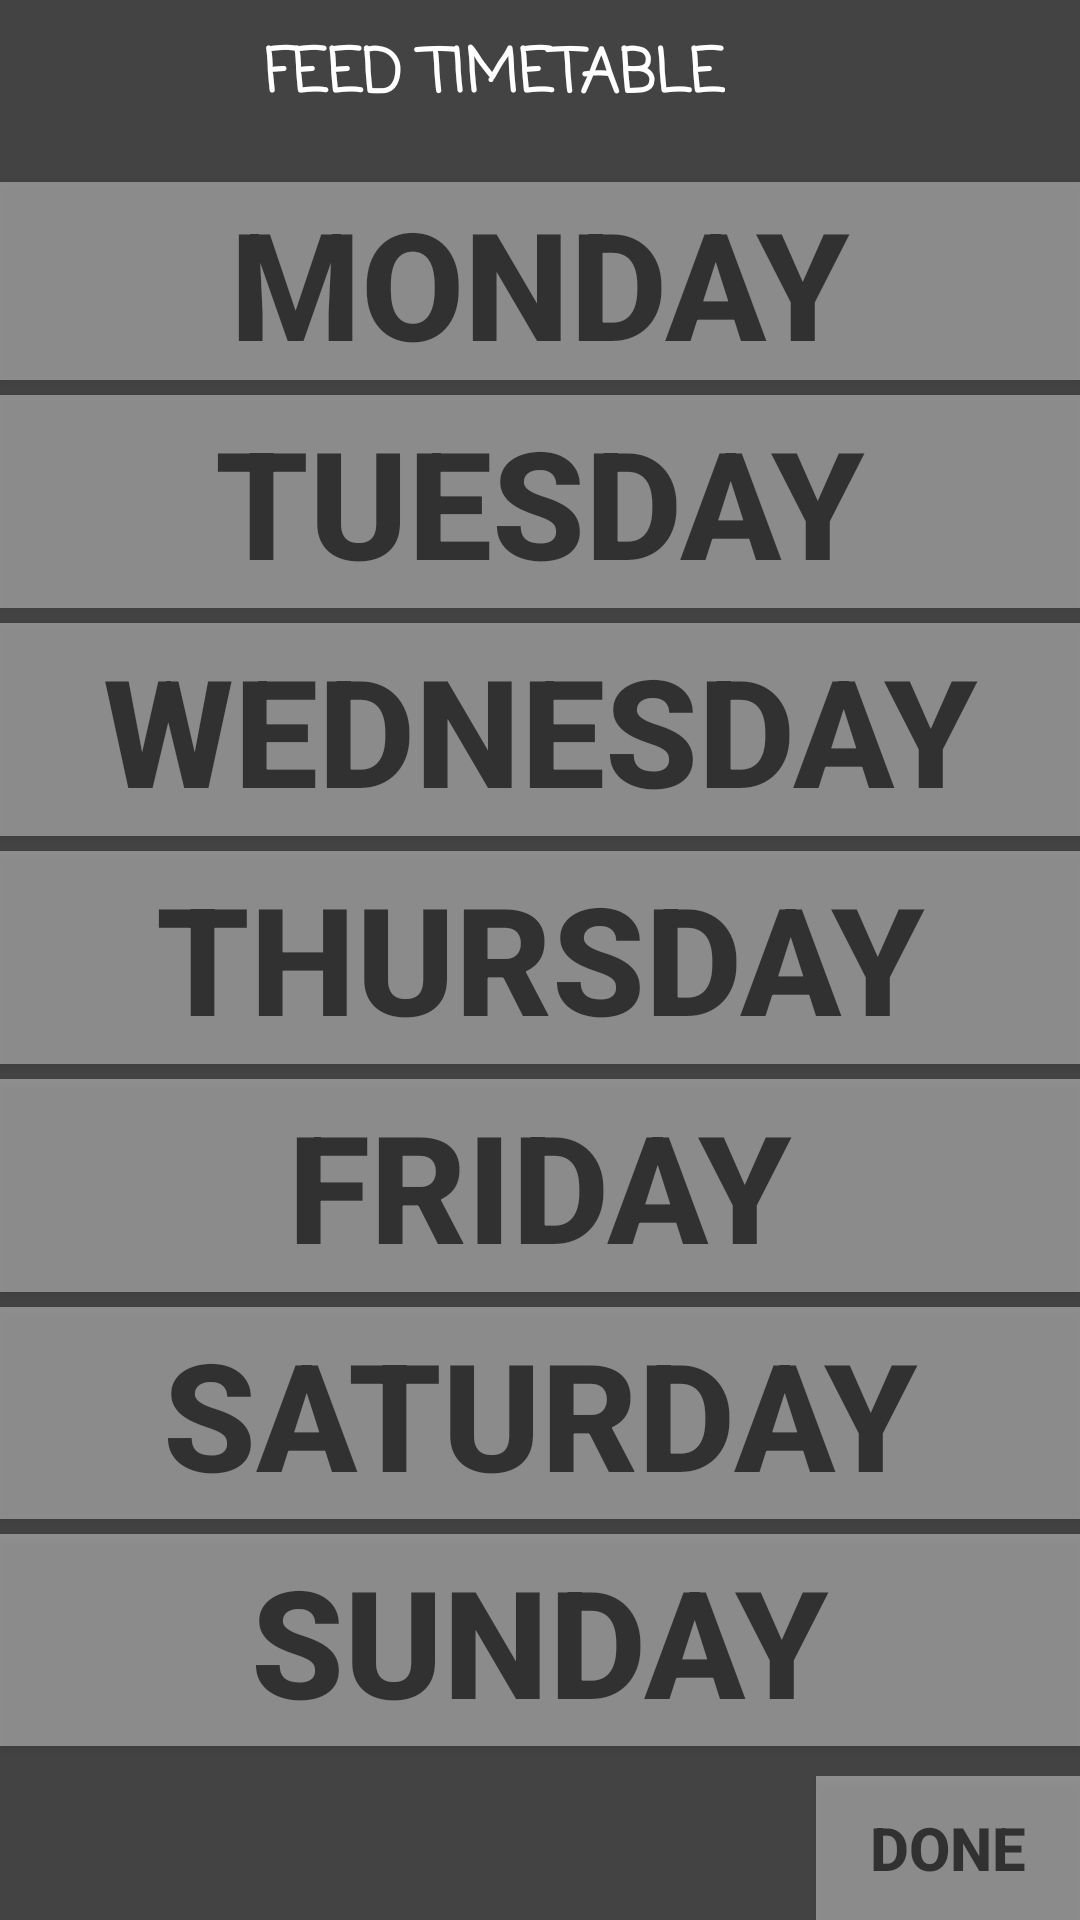

Here is an Android app screen rendered from its layout file. Give the layout XML and the strings, colors and styles it references.
<!-- AndroidManifest.xml: application theme AppTheme -->
<!-- res/layout/feed_timetable.xml -->
<?xml version="1.0" encoding="utf-8"?>
<LinearLayout xmlns:android="http://schemas.android.com/apk/res/android"
    android:layout_width="fill_parent"
    android:layout_height="fill_parent"
    xmlns:tools="http://schemas.android.com/tools"
    android:orientation="vertical"
    android:background="#444344">

    <TextView
        android:id="@+id/tv_feed_tt"
        android:layout_width="wrap_content"
        android:layout_height="wrap_content"
        android:layout_marginRight="15dp"
        android:padding="10dp"
        android:text="Feed Timetable"
        android:textAppearance="?android:attr/textAppearanceMedium"
        android:textSize="20sp"
        android:textColor="#fff"
        android:textStyle="bold"
        android:layout_gravity="center_horizontal"
        android:fontFamily="casual"
        android:textAllCaps="true"/>

    <Button
        android:id="@+id/btn_monday"
        android:layout_width="match_parent"
        android:layout_height="match_parent"
        android:layout_marginTop="10dp"
        android:text="Monday"
        android:textAllCaps="true"
        android:layout_weight="1"
        android:textStyle="bold"
        android:alpha="0.4"
        android:background="#fff"
        android:textSize="50sp"
        android:focusable="true"/>

    <Button
        android:id="@+id/btn_tuesday"
        android:layout_width="match_parent"
        android:layout_height="match_parent"
        android:text="Tuesday"
        android:textAllCaps="true"
        android:layout_weight="1"
        android:layout_marginTop="5dp"
        android:textStyle="bold"
        android:alpha="0.4"
        android:background="#fff"
        android:textSize="50sp"
        android:focusable="true"/>

    <Button
        android:id="@+id/btn_wednesday"
        android:layout_width="match_parent"
        android:layout_height="match_parent"
        android:textAllCaps="true"
        android:text="Wednesday"
        android:layout_weight="1"
        android:layout_marginTop="5dp"
        android:textStyle="bold"
        android:alpha="0.4"
        android:background="#fff"
        android:textSize="50sp"
        android:focusable="true"/>

    <Button
        android:id="@+id/btn_thursday"
        android:layout_width="match_parent"
        android:layout_height="match_parent"
        android:text="Thursday"
        android:textAllCaps="true"
        android:layout_weight="1"
        android:alpha="0.4"
        android:layout_marginTop="5dp"
        android:textStyle="bold"
        android:focusable="true"
        android:background="#fff"
        android:textSize="50sp"/>

    <Button
        android:id="@+id/btn_friday"
        android:layout_width="match_parent"
        android:layout_height="match_parent"
        android:textAllCaps="true"
        android:text="Friday"
        android:layout_weight="1"
        android:textStyle="bold"
        android:alpha="0.4"
        android:background="#fff"
        android:textSize="50sp"
        android:focusable="true"
        android:layout_marginTop="5dp"/>

    <Button
        android:id="@+id/btn_saturday"
        android:layout_width="match_parent"
        android:layout_height="match_parent"
        android:textAllCaps="true"
        android:text="Saturday"
        android:layout_weight="1"
        android:textStyle="bold"
        android:alpha="0.4"
        android:background="#fff"
        android:textSize="50sp"
        android:focusable="true"
        android:layout_marginTop="5dp"/>

    <Button
        android:id="@+id/btn_sunday"
        android:layout_width="match_parent"
        android:layout_height="match_parent"
        android:textAllCaps="true"
        android:text="Sunday"
        android:layout_weight="1"
        android:textStyle="bold"
        android:alpha="0.4"
        android:background="#fff"
        android:textSize="50sp"
        android:focusable="true"
        android:layout_marginTop="5dp"/>

    <Button
        android:id="@+id/btn_finish"
        android:layout_width="wrap_content"
        android:layout_height="wrap_content"
        android:text="done"
        android:textAllCaps="true"
        android:layout_gravity="end"
        android:textStyle="bold"
        android:alpha="0.4"
        android:background="#fff"
        android:textSize="20sp"
        android:layout_marginTop="10dp"/>

</LinearLayout>
<!-- resources referenced by this layout -->
<resources>

</resources>
